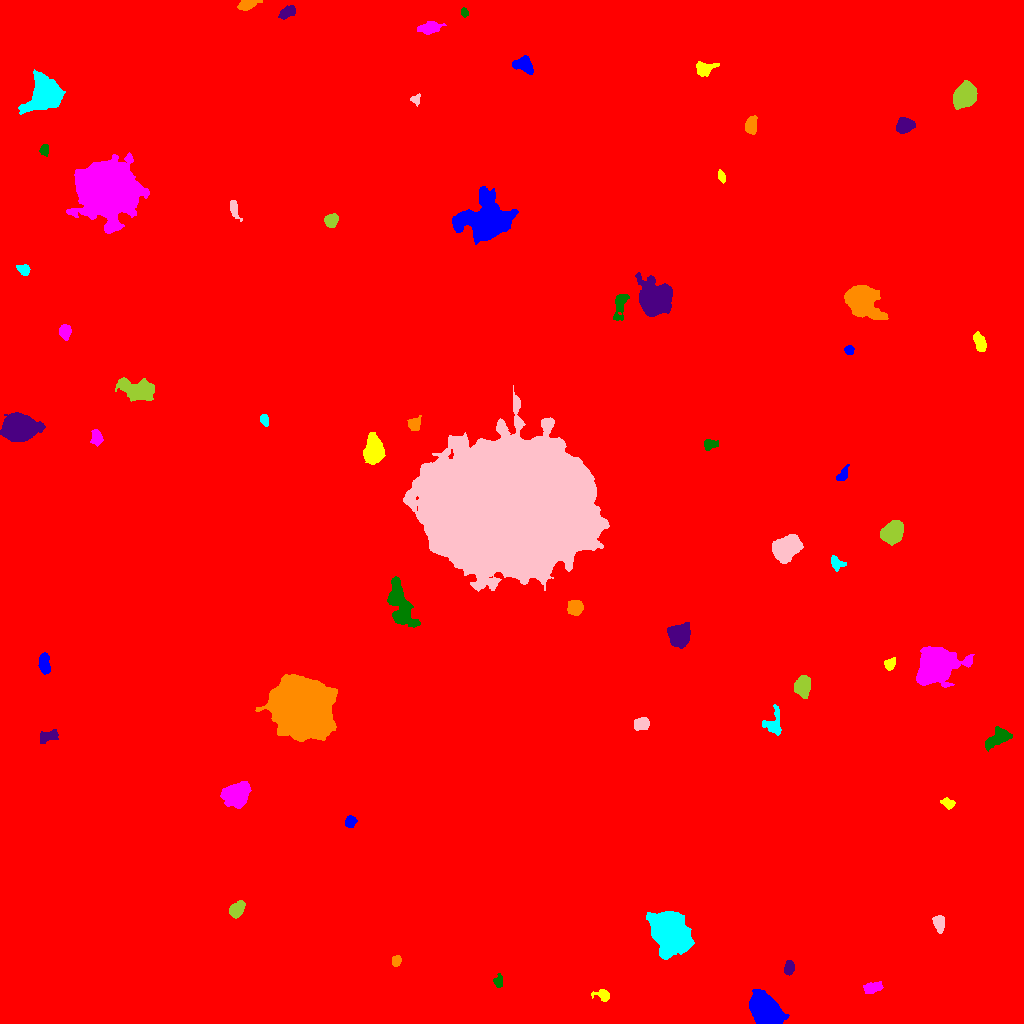

Data behind this chart, as committed beside it:
ID, X, Y, A, B, theta, total_flux, mu_max, mu_median, mu_mean, R_fwhm, R_e, R10, R90, x_start, x_end, y_start, y_end, area, greylevel
0, 506.6, 526.3, 303.3, 290.4, -0.6388, 2749856, 20.0, 2.0, 2.768, 53.27, 263.4, 97.87, 434.1, 0, 1023, 0, 1023, 993380, 2.768
1, 765.7, 12.92, 8.348, 5.472, -0.8463, 18994, 54.0, 18.0, 20.4, 10.26, 8.593, 3.385, 13.68, 749, 789, 0, 34, 931, 27.4
2, 602.8, 28.7, 4.096, 2.711, -0.2211, 321.0, 5.0, 2.0, 2.184, 4.26, 3.613, 1.382, 5.836, 591, 609, 22, 34, 147, 10.18
3, 872.4, 35.86, 4.821, 2.34, 0.1924, 464.0, 5.0, 2.0, 2.442, 5.232, 4.146, 1.693, 6.628, 863, 883, 30, 42, 190, 10.44
4, 498.1, 42.13, 2.945, 2.037, -1.562, 315.0, 7.0, 3.0, 3.0, 3.478, 2.985, 1.128, 4.787, 493, 502, 36, 50, 105, 11.0
5, 788.9, 55.74, 3.458, 2.321, 1.417, 461.0, 7.0, 3.0, 3.39, 4.478, 3.656, 1.493, 5.67, 784, 794, 48, 63, 136, 11.39
6, 396.4, 62.56, 2.672, 2.114, 1.298, 342.0, 7.0, 3.0, 3.49, 3.827, 2.985, 1.128, 4.687, 392, 401, 57, 68, 98, 11.49
7, 668.2, 94.37, 8.053, 6.924, -1.042, 43775, 131.0, 11.0, 27.79, 8.556, 8.575, 3.338, 15.6, 646, 694, 64, 112, 1575, 34.79
8, 938.9, 100.1, 3.812, 2.33, -1.511, 829.0, 13.0, 4.0, 4.684, 3.989, 3.656, 1.382, 5.944, 932, 944, 90, 108, 177, 13.68
9, 236.4, 113, 4.048, 2.885, 0.9674, 818.0, 9.0, 3.0, 3.77, 5.046, 4.222, 1.693, 6.817, 229, 245, 105, 123, 217, 11.77
10, 333.8, 172.5, 8.289, 5.084, -0.2285, 4140, 14.0, 6.0, 6.044, 9.641, 7.797, 3.141, 12.37, 314, 350, 160, 185, 685, 14.04
11, 350.2, 201.9, 2.783, 2.37, 1.348, 483.0, 9.0, 4.0, 3.927, 4.029, 3.241, 1.262, 5.171, 345, 357, 196, 208, 123, 12.93
12, 947.5, 220.2, 3.463, 2.25, -0.3732, 454.0, 7.0, 3.0, 3.783, 4.334, 3.523, 1.382, 5.499, 940, 955, 214, 226, 120, 10.78
13, 237.2, 229.3, 5.73, 5.17, 0.4023, 3959, 21.0, 5.0, 6.631, 6.77, 6.482, 2.523, 10.88, 220, 251, 215, 242, 597, 14.63
14, 998.7, 286.2, 6.304, 3.398, 0.5811, 1101, 9.0, 3.0, 3.238, 5.323, 5.262, 2.034, 8.704, 985, 1012, 272, 297, 340, 11.24
15, 47.92, 287.1, 5.05, 2.518, 0.2771, 582.0, 6.0, 3.0, 3.016, 5.971, 4.406, 1.693, 6.84, 40, 58, 280, 294, 193, 11.02
16, 299.9, 318.1, 12.09, 10.42, -0.823, 149327, 248.0, 21.0, 40.72, 9.918, 12.57, 4.514, 24.4, 255, 337, 282, 349, 3667, 47.72
17, 773.4, 299.2, 7.138, 4.513, 1.445, 499.0, 5.0, 2.0, 1.757, 4.406, 5.202, 1.871, 8.387, 762, 781, 288, 319, 284, 9.757
18, 640.9, 299.6, 3.747, 2.744, 0.26, 806.0, 9.0, 4.0, 4.357, 5.293, 4.068, 1.693, 6.358, 634, 649, 293, 306, 185, 12.36
19, 802.1, 337.2, 4.355, 3.469, 1.423, 2877, 24.0, 7.0, 9.251, 5.997, 4.886, 1.954, 7.939, 794, 810, 325, 348, 311, 18.25
20, 836.1, 320, 8.131, 5.077, -0.9458, 6458, 24.0, 6.0, 8.365, 7.899, 7.611, 2.932, 13.04, 822, 854, 299, 336, 772, 15.37
21, 44.39, 360.3, 5.191, 2.369, -1.49, 738.0, 7.0, 3.0, 3.465, 5.809, 4.514, 1.871, 6.864, 38, 50, 349, 371, 213, 11.46
22, 889.4, 359.4, 3.02, 2.37, 0.7535, 362.0, 8.0, 3.0, 2.992, 3.613, 3.29, 1.262, 5.293, 884, 895, 353, 366, 121, 10.99
23, 935.2, 359, 8.207, 6.919, 0.3753, 29595, 92.0, 10.0, 20.86, 8.686, 8.176, 3.241, 15.48, 916, 974, 336, 377, 1419, 27.86
24, 399.6, 420.6, 13.78, 4.94, -1.25, 2242, 8.0, 3.0, 2.852, 9.132, 8.387, 3.192, 13.3, 387, 420, 396, 447, 786, 10.85
25, 679.2, 388.1, 5, 4.825, 1.134, 6078, 35.0, 11.0, 12.96, 6.628, 6.129, 2.394, 10.08, 667, 690, 375, 401, 469, 18.96
26, 574.7, 415.3, 3.861, 3.438, 0.411, 652.0, 7.0, 3.0, 2.964, 4.983, 4.618, 1.784, 7.225, 567, 583, 408, 423, 220, 10.96
27, 835.7, 460.9, 3.703, 2.624, -0.9596, 522.0, 8.0, 3.0, 3.503, 4.549, 3.478, 1.382, 5.642, 831, 846, 452, 468, 149, 13.5
28, 786.9, 475.6, 6.579, 4.972, 0.601, 4746, 18.0, 7.0, 7.486, 8.921, 7.247, 2.877, 11.58, 772, 803, 460, 489, 634, 15.49
29, 892.4, 490.7, 5.112, 4.07, 0.9128, 6408, 40.0, 12.0, 14.27, 6.555, 5.754, 2.257, 9.424, 880, 903, 478, 503, 449, 22.27
30, 206, 546.6, 8.135, 7.41, -1.497, 23829, 65.0, 10.0, 16.48, 8.974, 9.062, 3.478, 16.25, 181, 233, 521, 577, 1446, 23.48
31, 843.2, 548.9, 3.912, 2.152, 0.9792, 341.0, 6.0, 3.0, 2.643, 4.583, 3.478, 1.382, 5.352, 836, 849, 543, 559, 129, 10.64
32, 372.8, 573.2, 6.335, 3.864, 1.551, 3782, 24.0, 6.0, 7.489, 5.997, 5.997, 2.257, 10.05, 363, 385, 559, 591, 505, 15.49
33, 96.13, 585.5, 3.732, 2.516, -1.523, 534.0, 7.0, 3.0, 3.337, 4.72, 3.909, 1.493, 6.05, 90, 103, 577, 594, 160, 11.34
34, 708.7, 579.1, 2.671, 2.378, 0.4008, 203.0, 4.0, 1.0, 1.504, 4.583, 3.09, 1.262, 4.918, 704, 718, 573, 584, 135, 10.5
35, 18.36, 595.2, 6.695, 5.42, 0.05927, 24220, 99.0, 15.0, 25.93, 7.59, 7.313, 2.877, 12.59, 0, 45, 582, 611, 934, 32.93
36, 414.2, 599.5, 3.355, 2.753, 0.7193, 595.0, 9.0, 3.0, 3.79, 4.184, 3.785, 1.493, 6.077, 407, 421, 593, 608, 157, 16.79
37, 264.2, 603.4, 2.867, 1.925, -1.25, 280.0, 6.0, 3.0, 2.979, 4.184, 3.038, 1.262, 4.687, 260, 268, 597, 609, 94, 10.98
38, 507.3, 515.8, 35.96, 29.23, -0.11, 930077, 146.0, 35.0, 40.43, 34.49, 41.87, 15.97, 65.31, 403, 609, 432, 638, 23004, 47.43
39, 139.3, 632.7, 8.39, 4.484, -0.2418, 3092, 15.0, 4.0, 4.916, 6.817, 6.887, 2.646, 11.52, 115, 154, 622, 646, 629, 12.92
40, 312.3, 642.2, 3.506, 1.799, 0.07195, 353.0, 7.0, 3.0, 3.043, 3.868, 3.09, 1.262, 4.951, 303, 319, 637, 647, 116, 11.04
41, 849.2, 673.4, 2.309, 2.088, -1.252, 264.0, 6.0, 3.0, 3.143, 3.909, 2.821, 1.128, 4.442, 844, 854, 669, 678, 84, 11.14
42, 979.8, 681, 4.691, 2.567, -1.254, 488.0, 5.0, 2.0, 2.452, 5.441, 4.406, 1.871, 6.77, 973, 986, 672, 692, 199, 10.45
43, 64.9, 691.2, 3.257, 2.661, 1.528, 610.0, 9.0, 3.0, 3.765, 4.37, 3.7, 1.493, 5.971, 59, 71, 683, 699, 162, 11.77
44, 620, 717.8, 8.198, 3.125, 1.359, 470.0, 4.0, 2.0, 1.815, 7.136, 5.232, 2.034, 7.979, 613, 629, 703, 729, 259, 9.815
45, 654.9, 724.2, 7.14, 6.708, -1.069, 21665, 80.0, 12.0, 20, 7.611, 7.878, 2.985, 14.33, 635, 672, 707, 751, 1083, 26
46, 862.1, 723.7, 8.317, 6.301, -0.6828, 12426, 40.0, 8.0, 12.51, 8.612, 8.117, 3.192, 14.36, 844, 888, 704, 738, 993, 19.51
47, 23.76, 753.9, 3.015, 2.436, -0.4623, 397.0, 6.0, 3.0, 3.202, 4.886, 3.478, 1.382, 5.412, 16, 30, 748, 759, 124, 11.2
48, 234, 814.7, 4.869, 1.869, -1.292, 485.0, 7.0, 3.0, 3.415, 4.583, 3.568, 1.382, 5.754, 230, 242, 802, 823, 142, 11.42
49, 331.3, 802.9, 3.287, 3.011, 0.9103, 1308, 15.0, 7.0, 7.694, 4.918, 4.029, 1.596, 6.383, 324, 338, 796, 810, 170, 14.69
50, 581.9, 818.2, 3.148, 2.8, 0.6597, 567.0, 8.0, 3.0, 3.589, 4.886, 3.785, 1.493, 5.997, 575, 589, 810, 824, 158, 11.59
51, 486.4, 803.1, 11.61, 9.557, -0.01114, 13876, 27.0, 6.0, 7.675, 9.869, 11.18, 4.184, 19.42, 452, 518, 779, 837, 1808, 15.67
52, 721.6, 846.9, 2.993, 1.613, -1.217, 259.0, 7.0, 3.0, 3.083, 3.141, 2.821, 1.128, 4.478, 718, 725, 840, 854, 84, 11.08
53, 106.4, 834.6, 11.32, 10.92, -0.681, 120743, 177.0, 16.0, 33.02, 11.48, 12.33, 4.82, 23.93, 66, 149, 790, 871, 3657, 40.02
54, 44.39, 873.6, 3.006, 2.064, 1.545, 371.0, 7.0, 4.0, 3.865, 4.406, 3.192, 1.262, 4.72, 39, 48, 867, 879, 96, 12.86
55, 904, 897.7, 4.147, 3.42, 0.3304, 953.0, 10.0, 4.0, 3.797, 5.499, 4.787, 1.871, 7.527, 896, 915, 890, 906, 251, 11.8
56, 751, 898.1, 4.452, 2.657, 1.429, 706.0, 7.0, 4.0, 3.602, 5.781, 4.478, 1.784, 6.747, 745, 757, 889, 908, 196, 11.6
57, 44.63, 931.2, 8.191, 7.294, 1.131, 7983, 25.0, 5.0, 7.654, 8.444, 8.538, 3.29, 14.59, 18, 65, 909, 954, 1043, 15.65
58, 415.9, 923.8, 2.495, 2.132, -1.539, 256.0, 8.0, 2.5, 3.048, 3.038, 2.706, 0.9772, 4.442, 410, 420, 917, 930, 84, 11.05
59, 964.8, 928.1, 5.692, 4.526, 0.943, 5020, 24.0, 9.0, 9.544, 7.797, 6.482, 2.646, 10.36, 953, 977, 914, 943, 526, 17.54
... 7 more rows
